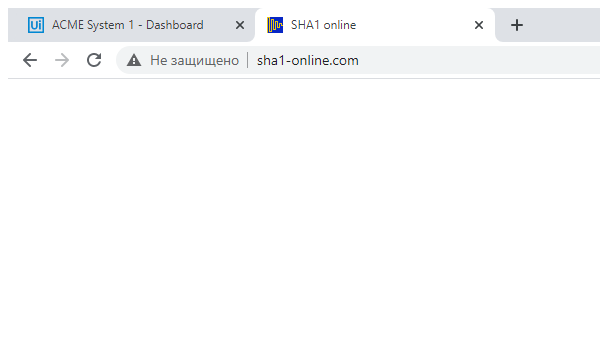
Task: Advanced education practice1
Workflow: Close

Step 1: Attach SHA1 online in window 'SHA1 online*' (chrome.exe)
